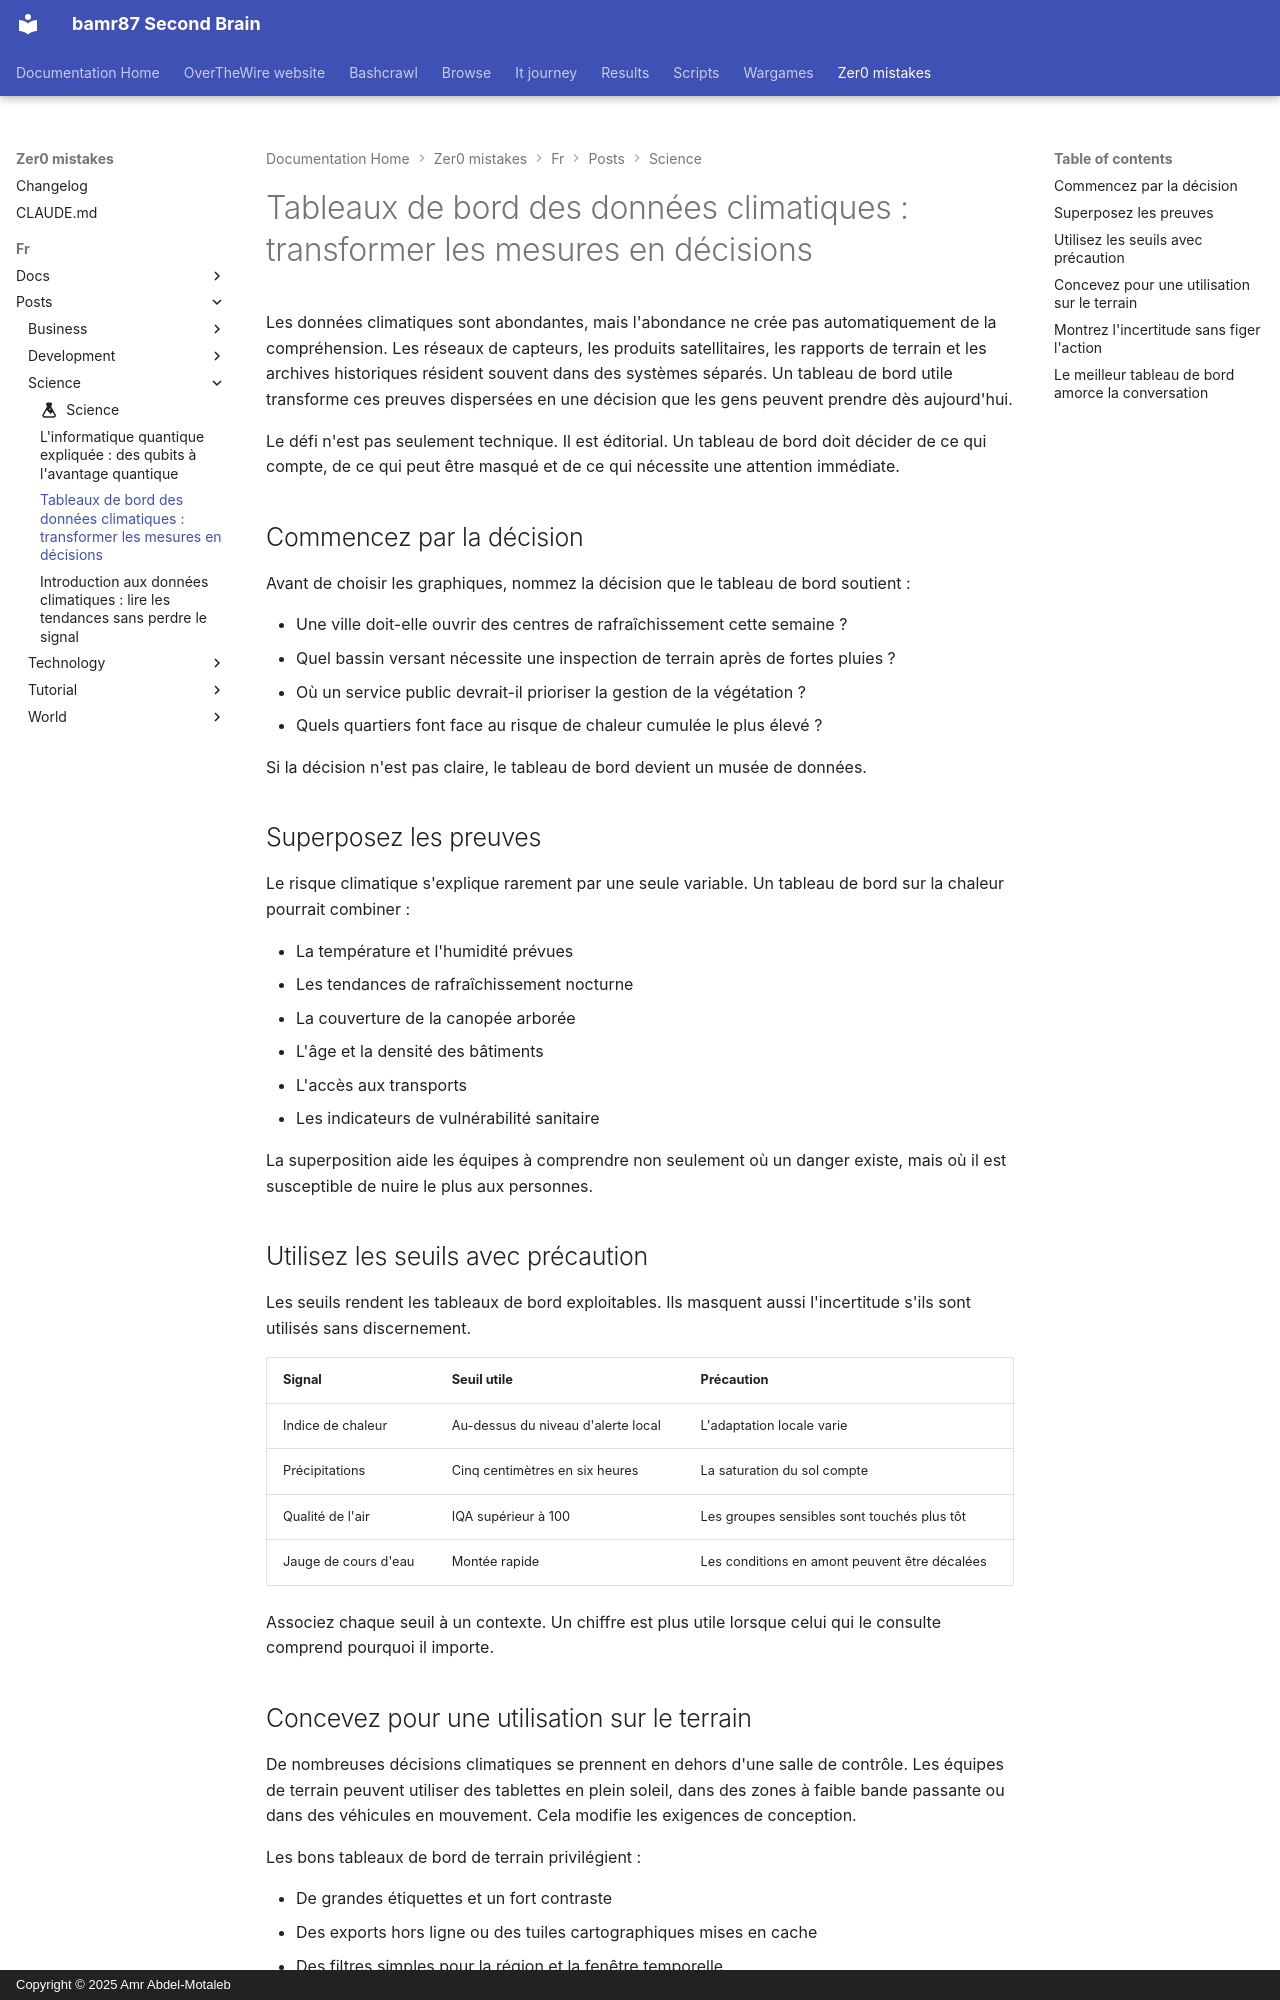

repository: bamr87/README · page: zer0-mistakes/fr/posts/science/2026-04-28-climate-data-dashboards/index.html · generator: mkdocs · copyright: Copyright © 2025 Amr Abdel-Motaleb

---
author: default
categories:
- Science
date: 2026-04-28 09:20:00+00:00
description: Un exemple d'article montrant comment les équipes climatiques peuvent
  transformer des mesures dispersées en tableaux de bord prêts à la décision.
draft: false
estimated_reading_time: 6 min
featured: false
lang: fr
lastmod: 2026-04-28 09:20:00+00:00
layout: article
machine_translated: true
permalink: /fr/posts/2026/04/28/climate-data-dashboards/
preview: /images/previews/climate-data-dashboards-turning-measurements-into-.png
source_file: fr/posts/science/2026-04-28-climate-data-dashboards.md
source_repo: bamr87/zer0-mistakes
source_url: https://github.com/bamr87/zer0-mistakes/blob/main/fr/posts/science/2026-04-28-climate-data-dashboards.md
tags:
- climate
- data-visualization
- dashboards
- decision-science
title: 'Tableaux de bord des données climatiques : transformer les mesures en décisions'
translated_from_sha: c10375efe992
translation_of: pages/_posts/science/2026-04-28-climate-data-dashboards.md
translation_source_url: /posts/2026/04/28/climate-data-dashboards/
---

Les données climatiques sont abondantes, mais l'abondance ne crée pas automatiquement de la compréhension. Les réseaux de capteurs, les produits satellitaires, les rapports de terrain et les archives historiques résident souvent dans des systèmes séparés. Un tableau de bord utile transforme ces preuves dispersées en une décision que les gens peuvent prendre dès aujourd'hui.

Le défi n'est pas seulement technique. Il est éditorial. Un tableau de bord doit décider de ce qui compte, de ce qui peut être masqué et de ce qui nécessite une attention immédiate.

## Commencez par la décision

Avant de choisir les graphiques, nommez la décision que le tableau de bord soutient :

- Une ville doit-elle ouvrir des centres de rafraîchissement cette semaine ?
- Quel bassin versant nécessite une inspection de terrain après de fortes pluies ?
- Où un service public devrait-il prioriser la gestion de la végétation ?
- Quels quartiers font face au risque de chaleur cumulée le plus élevé ?

Si la décision n'est pas claire, le tableau de bord devient un musée de données.

## Superposez les preuves

Le risque climatique s'explique rarement par une seule variable. Un tableau de bord sur la chaleur pourrait combiner :

- La température et l'humidité prévues
- Les tendances de rafraîchissement nocturne
- La couverture de la canopée arborée
- L'âge et la densité des bâtiments
- L'accès aux transports
- Les indicateurs de vulnérabilité sanitaire

La superposition aide les équipes à comprendre non seulement où un danger existe, mais où il est susceptible de nuire le plus aux personnes.

## Utilisez les seuils avec précaution

Les seuils rendent les tableaux de bord exploitables. Ils masquent aussi l'incertitude s'ils sont utilisés sans discernement.

| Signal | Seuil utile | Précaution |
|---|---|---|
| Indice de chaleur | Au-dessus du niveau d'alerte local | L'adaptation locale varie |
| Précipitations | Cinq centimètres en six heures | La saturation du sol compte |
| Qualité de l'air | IQA supérieur à 100 | Les groupes sensibles sont touchés plus tôt |
| Jauge de cours d'eau | Montée rapide | Les conditions en amont peuvent être décalées |

Associez chaque seuil à un contexte. Un chiffre est plus utile lorsque celui qui le consulte comprend pourquoi il importe.
